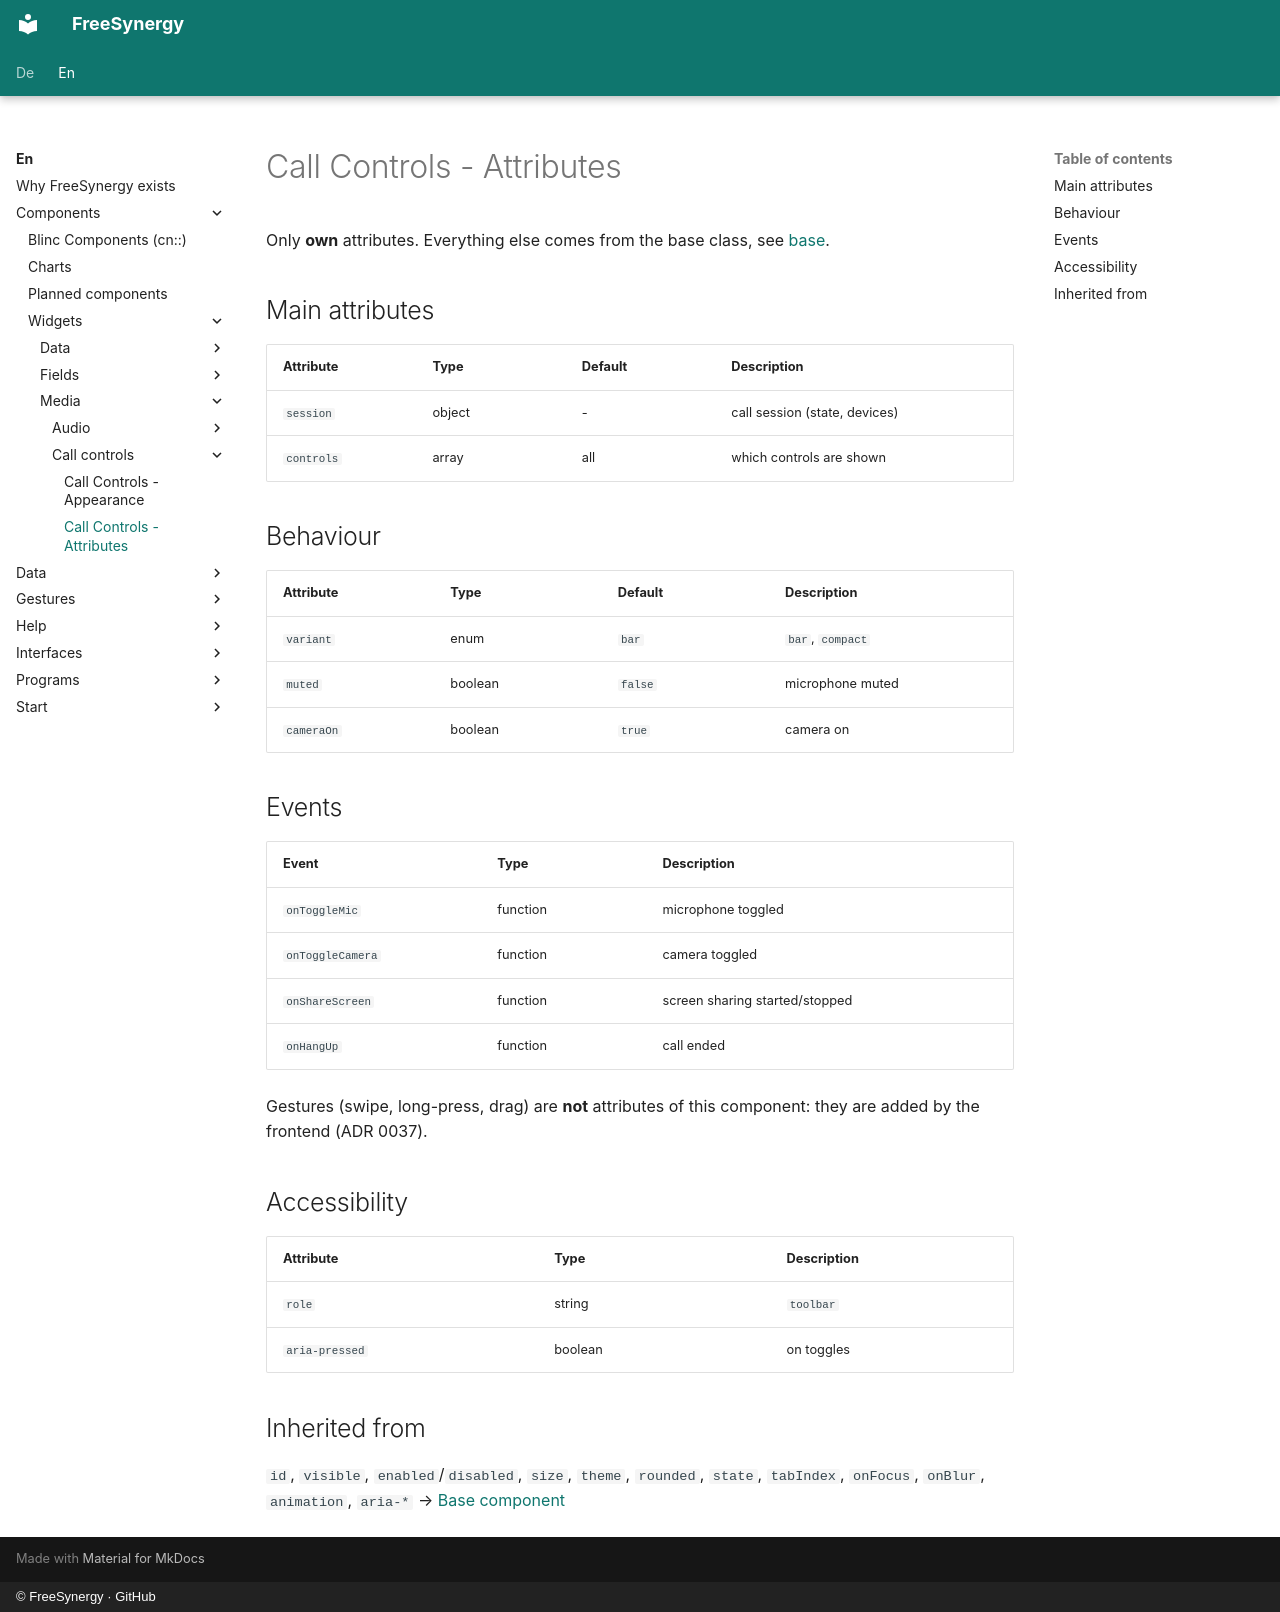

repository: FreeSynergy/fs-documentation · page: en/components/widgets/media/call-controls/attributes/index.html · generator: mkdocs · copyright: © FreeSynergy · GitHub

# Call Controls - Attributes

Only **own** attributes. Everything else comes from the base class, see
[base](../../../primitives/basics/base.md).

## Main attributes

| Attribute | Type | Default | Description |
|---|---|---|---|
| `session` | object | - | call session (state, devices) |
| `controls` | array | all | which controls are shown |

## Behaviour

| Attribute | Type | Default | Description |
|---|---|---|---|
| `variant` | enum | `bar` | `bar`, `compact` |
| `muted` | boolean | `false` | microphone muted |
| `cameraOn` | boolean | `true` | camera on |

## Events

| Event | Type | Description |
|---|---|---|
| `onToggleMic` | function | microphone toggled |
| `onToggleCamera` | function | camera toggled |
| `onShareScreen` | function | screen sharing started/stopped |
| `onHangUp` | function | call ended |

Gestures (swipe, long-press, drag) are **not** attributes of this component: they are added
by the frontend (ADR 0037).

## Accessibility

| Attribute | Type | Description |
|---|---|---|
| `role` | string | `toolbar` |
| `aria-pressed` | boolean | on toggles |

## Inherited from

`id`, `visible`, `enabled`/`disabled`, `size`, `theme`, `rounded`, `state`, `tabIndex`,
`onFocus`, `onBlur`, `animation`, `aria-*` → [Base component](../../../primitives/basics/base.md)
